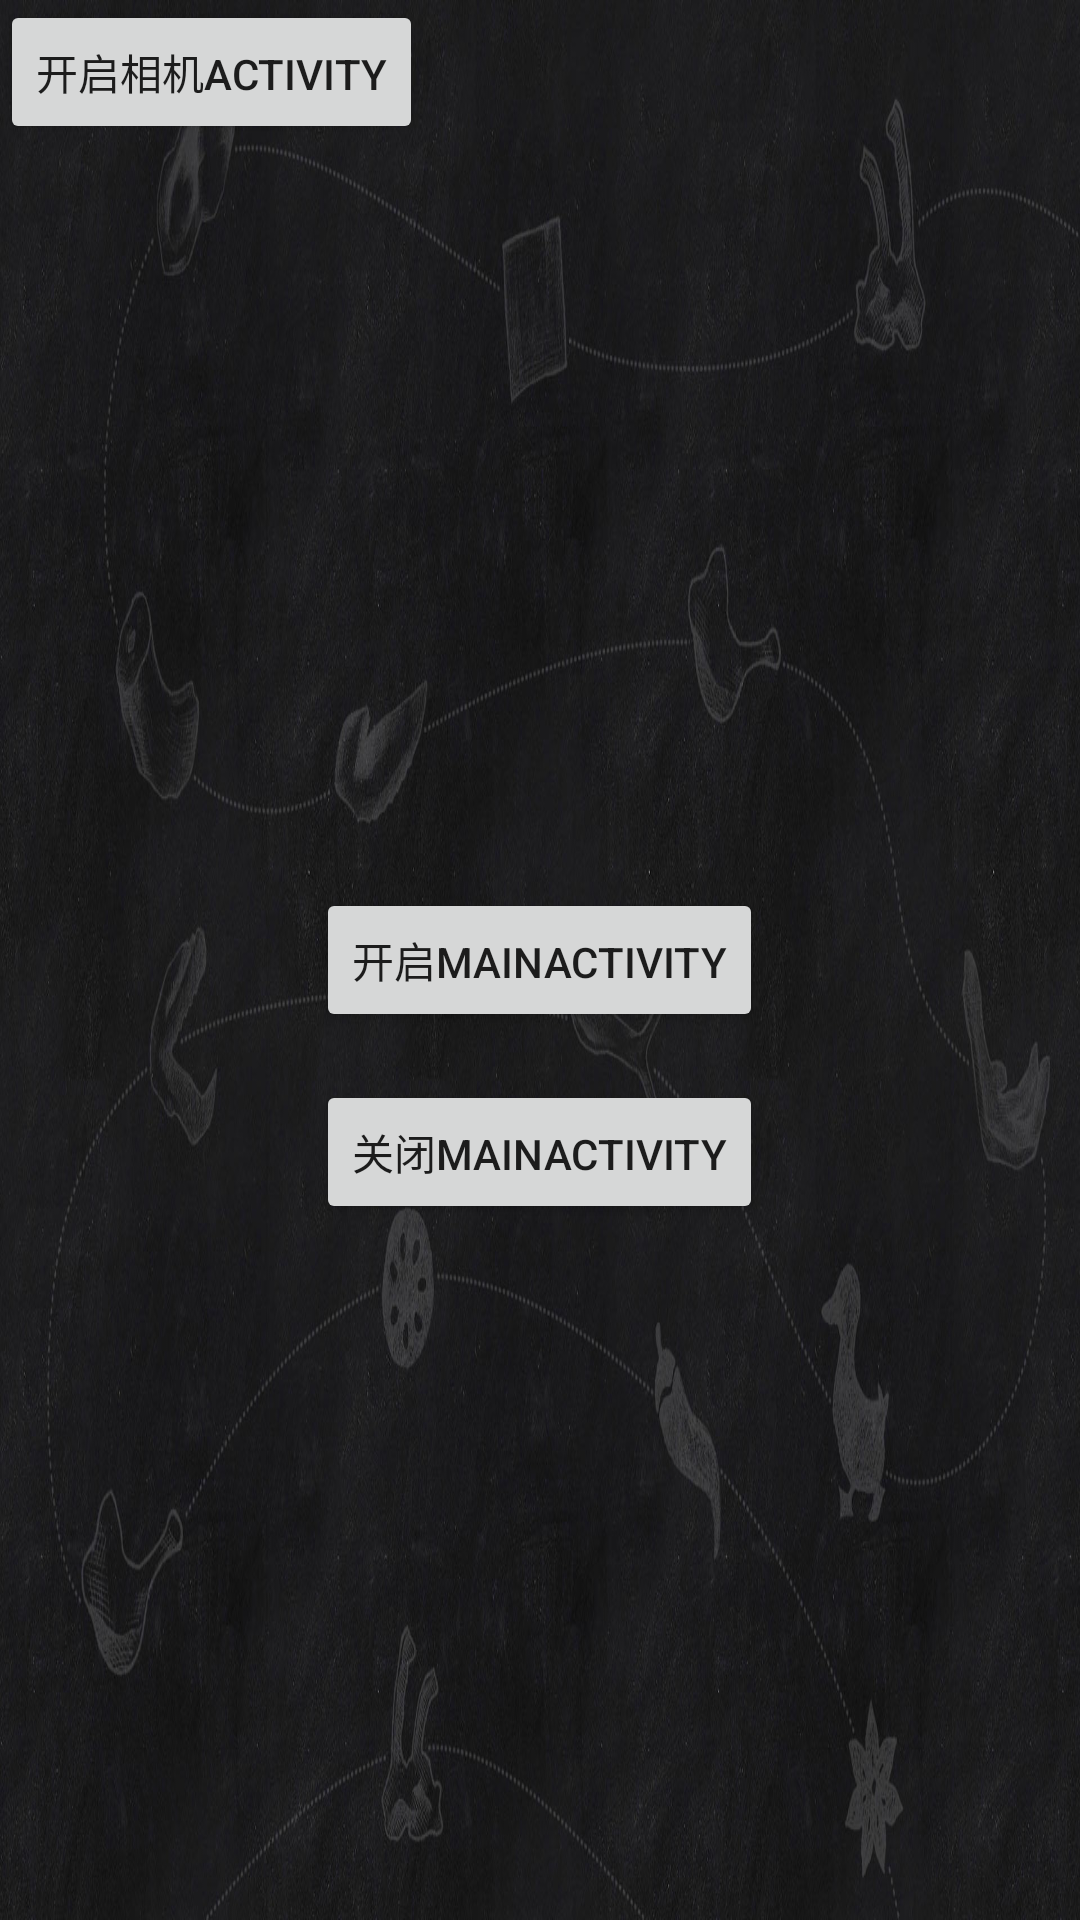

Produce the Android XML layout that renders to this screen, including the resource entries it uses.
<!-- AndroidManifest.xml: application theme AppTheme -->
<!-- res/layout/activity_product.xml -->
<?xml version="1.0" encoding="utf-8"?>
<RelativeLayout xmlns:android="http://schemas.android.com/apk/res/android"
    android:layout_width="match_parent"
    android:layout_height="match_parent"
    android:background="@drawable/bg">

    <RelativeLayout
        android:id="@+id/rl_top"
        android:layout_width="match_parent"
        android:layout_height="100dp"
        android:background="@drawable/top"
        android:visibility="gone">

    </RelativeLayout>

    <android.support.v4.view.ViewPager
        android:id="@+id/vp_product"
        android:layout_width="match_parent"
        android:layout_height="match_parent"
        android:layout_below="@id/rl_top"
        android:visibility="gone">

    </android.support.v4.view.ViewPager>

    <Button
        android:id="@+id/bt_start"
        android:layout_width="wrap_content"
        android:layout_height="wrap_content"
        android:layout_centerInParent="true"
        android:text="开启MainActivity" />

    <Button
        android:id="@+id/bt_finish"
        android:layout_width="wrap_content"
        android:layout_height="wrap_content"
        android:layout_below="@id/bt_start"
        android:layout_centerHorizontal="true"
        android:layout_marginTop="16dp"
        android:text="关闭MainActivity" />

    <Button
        android:id="@+id/bt_start_camera"
        android:layout_width="wrap_content"
        android:layout_height="wrap_content"
        android:text="开启相机Activity" />

</RelativeLayout>
<!-- resources referenced by this layout -->
<resources>
  <!-- drawable bg: jpg bitmap (drawable, 197141 bytes) -->
  <!-- drawable top: jpg bitmap (drawable, 103426 bytes) -->
  <style name="AppTheme" parent="Theme.AppCompat.Light.DarkActionBar">
          
          <item name="colorPrimary">@color/colorPrimary</item>
          <item name="colorPrimaryDark">@color/colorPrimaryDark</item>
          <item name="colorAccent">@color/colorAccent</item>
      </style>
  <!-- not gathered from this repository: default colours our renderer supplied (Android Studio template values) -->
  <color name="colorPrimary">#FF6200EE</color>
  <color name="colorPrimaryDark">#FF3700B3</color>
  <color name="colorAccent">#FF03DAC5</color>
</resources>
